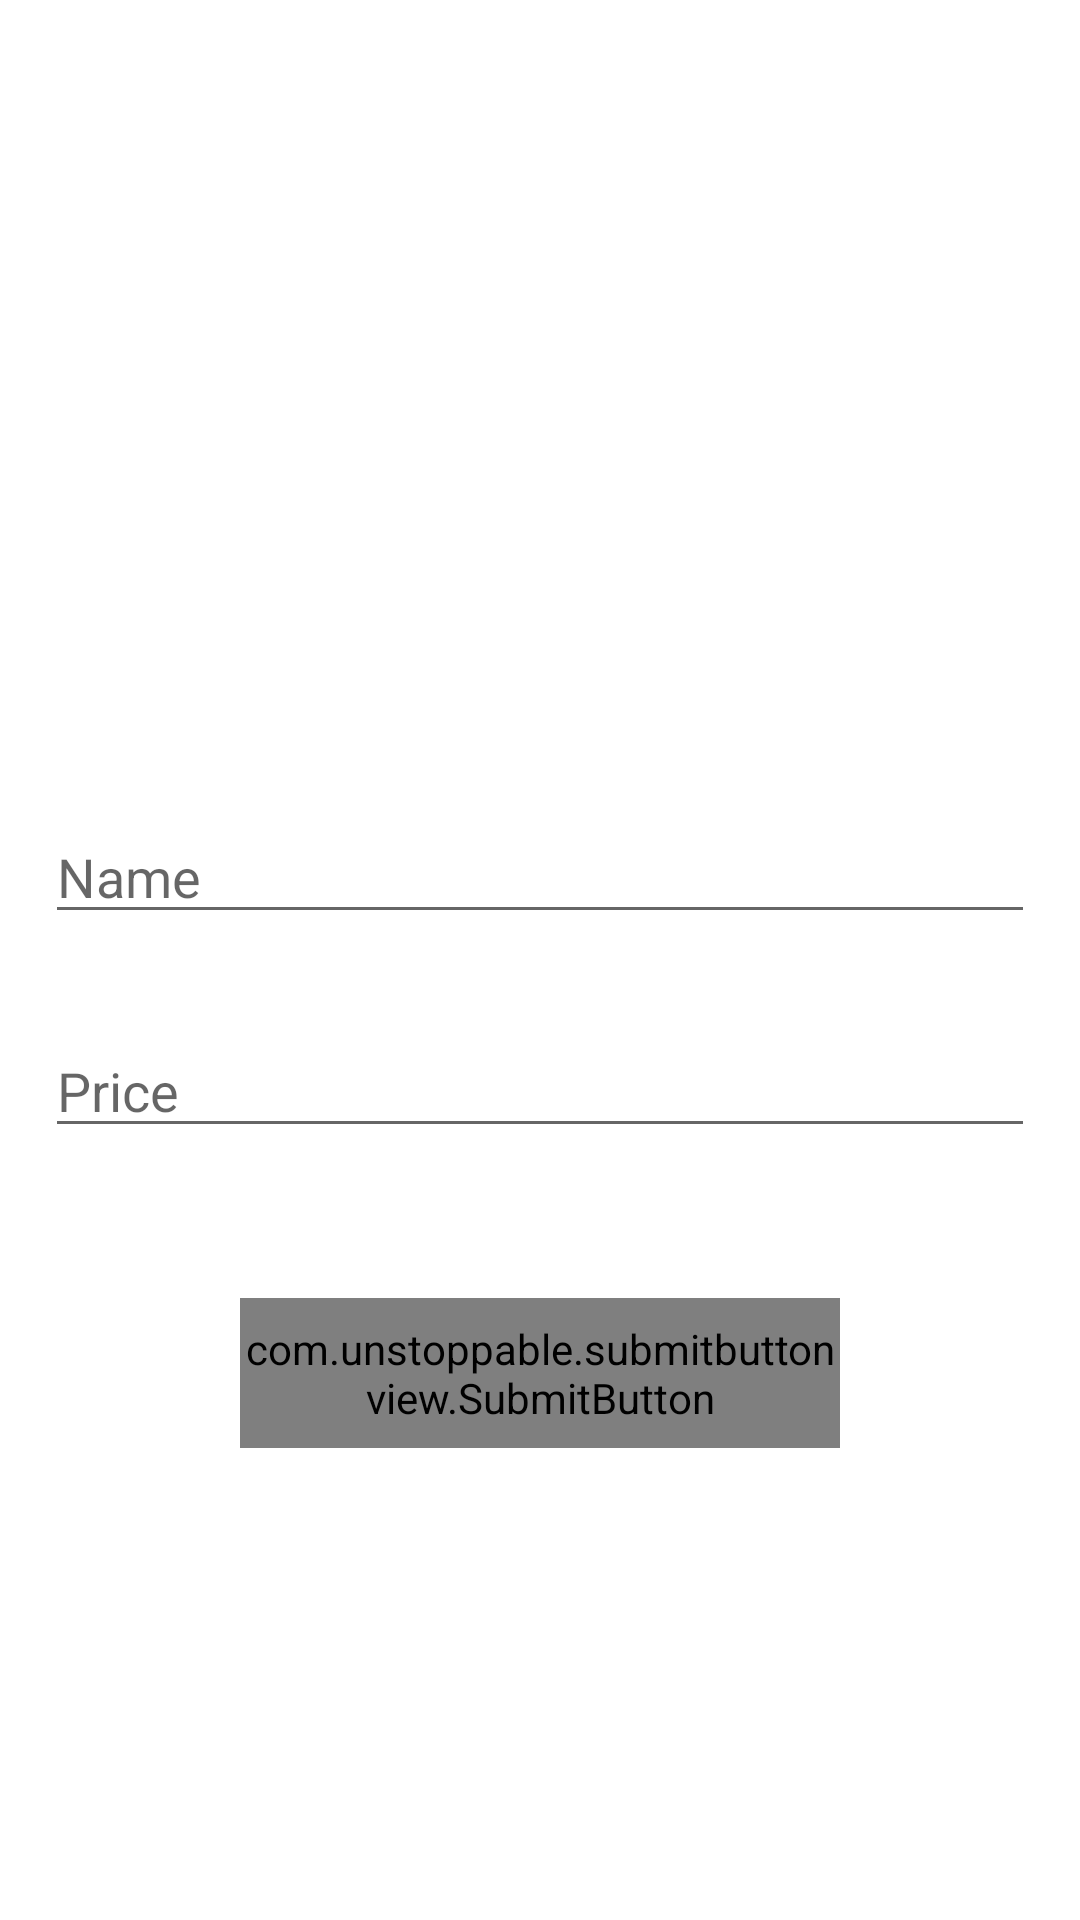

Layout XML and referenced resources for this Android screen:
<!-- AndroidManifest.xml: application theme AppTheme -->
<!-- res/layout/activity_create_product.xml -->
<?xml version="1.0" encoding="utf-8"?>
<LinearLayout xmlns:android="http://schemas.android.com/apk/res/android"
    xmlns:app="http://schemas.android.com/apk/res-auto"
    xmlns:tools="http://schemas.android.com/tools"
    android:background="#FFFFFF"
    android:layout_width="match_parent"
    android:layout_height="match_parent"
    android:orientation="vertical"
    tools:context=".Activity_CreateProduct">

    <ImageButton
        android:id="@+id/imageButton"
        android:layout_width="200dp"
        android:layout_height="200dp"
        android:layout_marginTop="40dp"
        android:layout_gravity="center"
        android:scaleType="fitXY"
        android:background="#FFFFFF"
        app:srcCompat="@drawable/addimage" />

    <EditText
        android:id="@+id/name"
        android:layout_marginStart="15dp"
        android:layout_width="match_parent"
        android:layout_height="wrap_content"
        android:layout_marginEnd="15dp"
        android:layout_gravity="center"
        android:singleLine="true"
        android:layout_marginTop="30dp"
        android:ems="10"
        android:hint="Name" />

    <EditText
        android:id="@+id/price"
        android:layout_width="match_parent"
        android:layout_height="wrap_content"
        android:layout_gravity="center"
        android:layout_marginEnd="15dp"
        android:layout_marginTop="30dp"
        android:layout_marginStart="15dp"
        android:ems="10"
        android:hint="Price"
        android:inputType="numberDecimal" />

        <com.unstoppable.submitbuttonview.SubmitButton
            android:id="@+id/sbtn_loading"
            android:layout_width="200dp"
            android:layout_height="50dp"
            android:layout_gravity="center"
            android:layout_marginTop="50dp"
            app:buttonText="Submit"
            app:buttonTextSize="25sp" />

    <Button
        android:id="@+id/reset"
        android:visibility="gone"
        android:layout_width="200dp"
        android:layout_height="60dp"
        android:layout_gravity="center"
        android:layout_marginTop="30dp"
        android:fontFamily="sans-serif"
        android:text="Reset"
        android:theme="@style/LogInButtonStyle" />

</LinearLayout>
<!-- resources referenced by this layout -->
<resources>
  <style name="LogInButtonStyle" parent="@android:style/TextAppearance.Widget.Button">
          
          <item name="android:textSize">25sp</item>
          <item name="android:textAllCaps">false</item>
          <item name="android:textColor">#FFFFFF</item>
          <item name="android:fontFamily">"sans-serif"</item>
          <item name="android:buttonCornerRadius">50dp</item>
          <item name="android:colorBackground">@color/blueButton</item>
          <item name="android:colorButtonNormal">@color/blueButton</item>
      </style>
  <style name="AppTheme" parent="Theme.AppCompat.Light.DarkActionBar">
          
          <item name="colorPrimary">@color/colorPrimary</item>
          <item name="colorPrimaryDark">@color/colorPrimaryDark</item>
          <item name="colorAccent">@color/colorAccent</item>
      </style>
  <color name="blueButton">#4A9EEF</color>
  <color name="colorPrimary">#008577</color>
  <color name="colorPrimaryDark">#00574B</color>
  <color name="colorAccent">#D81B60</color>
</resources>
